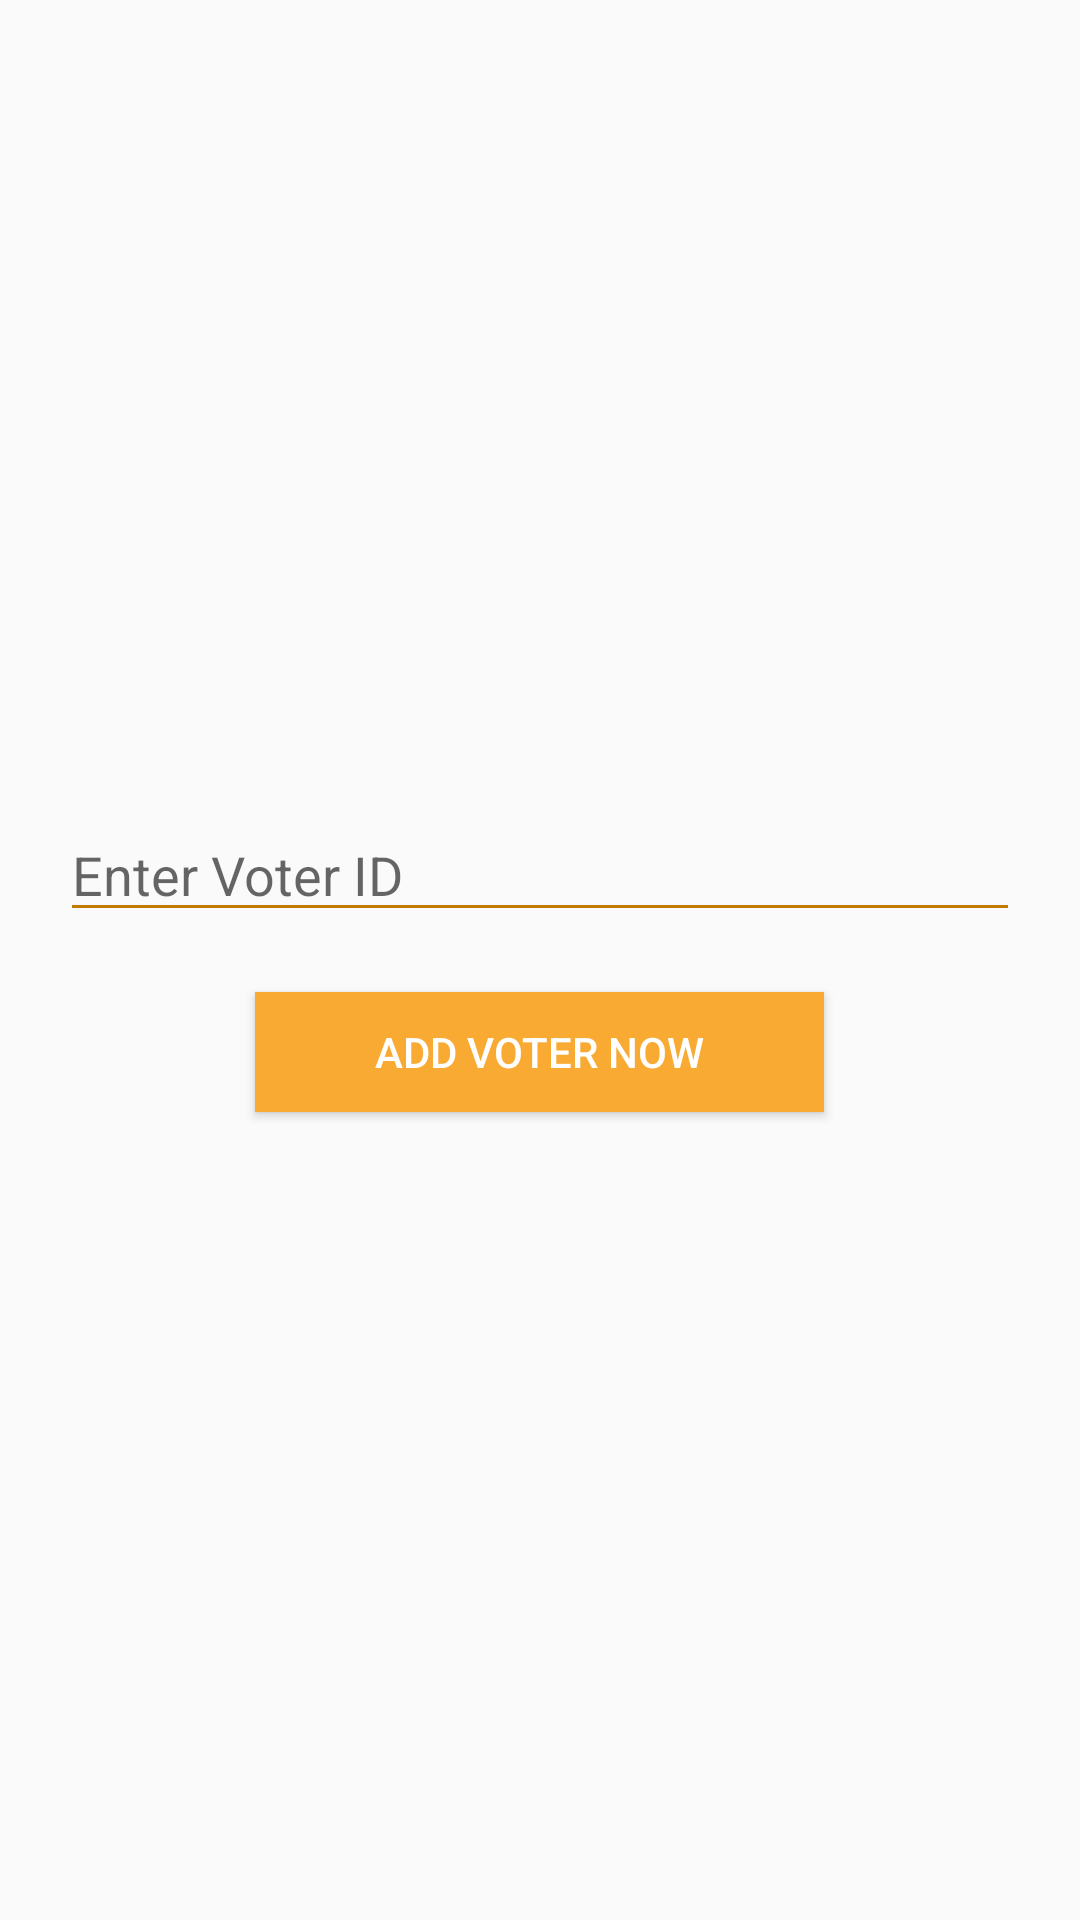

Here is an Android app screen rendered from its layout file. Give the layout XML and the strings, colors and styles it references.
<!-- AndroidManifest.xml: application theme AppTheme -->
<!-- res/layout/modal_voter.xml -->
<?xml version="1.0" encoding="utf-8"?>
<LinearLayout
    android:layout_width="300sp"
    android:layout_height="wrap_content"
    android:gravity="center"
    android:orientation="vertical"
    xmlns:android="http://schemas.android.com/apk/res/android">

    <EditText
        android:layout_width="match_parent"
        android:layout_height="wrap_content"
        android:id="@+id/modal_create"
        android:layout_marginLeft="20sp"
        android:layout_marginRight="20sp"
        android:layout_marginTop="20sp"
        android:inputType="number"
        android:maxLength="12"
        android:backgroundTint="@color/colorAccentDark"
        android:hint="Enter Voter ID" />
    <Button
        android:layout_width="wrap_content"
        android:layout_height="40sp"
        android:id="@+id/modal_btn"
        android:layout_margin="20sp"
        android:background="@color/colorAccent"
        android:text="Add Voter Now"
        android:paddingLeft="40sp"
        android:paddingRight="40sp"
        android:textColor="#ffffff" />
</LinearLayout>
<!-- resources referenced by this layout -->
<resources>
  <color name="colorAccent">#f9aa33</color>
  <color name="colorAccentDark">#c17b00</color>
  <style name="AppTheme" parent="Theme.AppCompat.Light.DarkActionBar">
          
          <item name="colorPrimary">@color/colorPrimary</item>
          <item name="colorPrimaryDark">@color/colorPrimaryDark</item>
          <item name="colorAccent">@color/colorAccent</item>
      </style>
  <color name="colorPrimary">#344955</color>
  <color name="colorPrimaryDark">#0b222c</color>
</resources>
